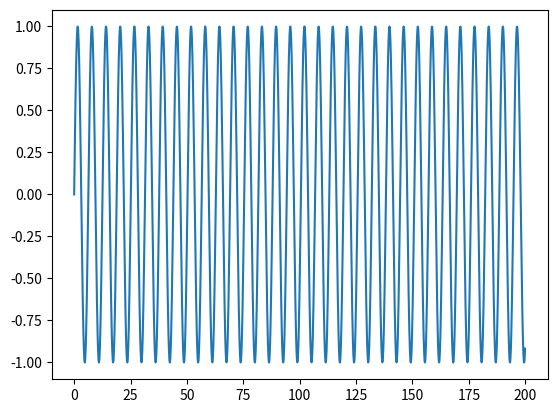

Python code for this plot:
#!/usr/bin/python3
# -*- encoding: utf-8 -*-

import matplotlib.pyplot as plt
import numpy as np

x = np.arange(0, 200, 0.1)
y = np.sin(x)
#plt.figure(figsize=(1,1))
plt.plot(x,y)
#plt.savefig('graph.png', dpi=10)
plt.show()
